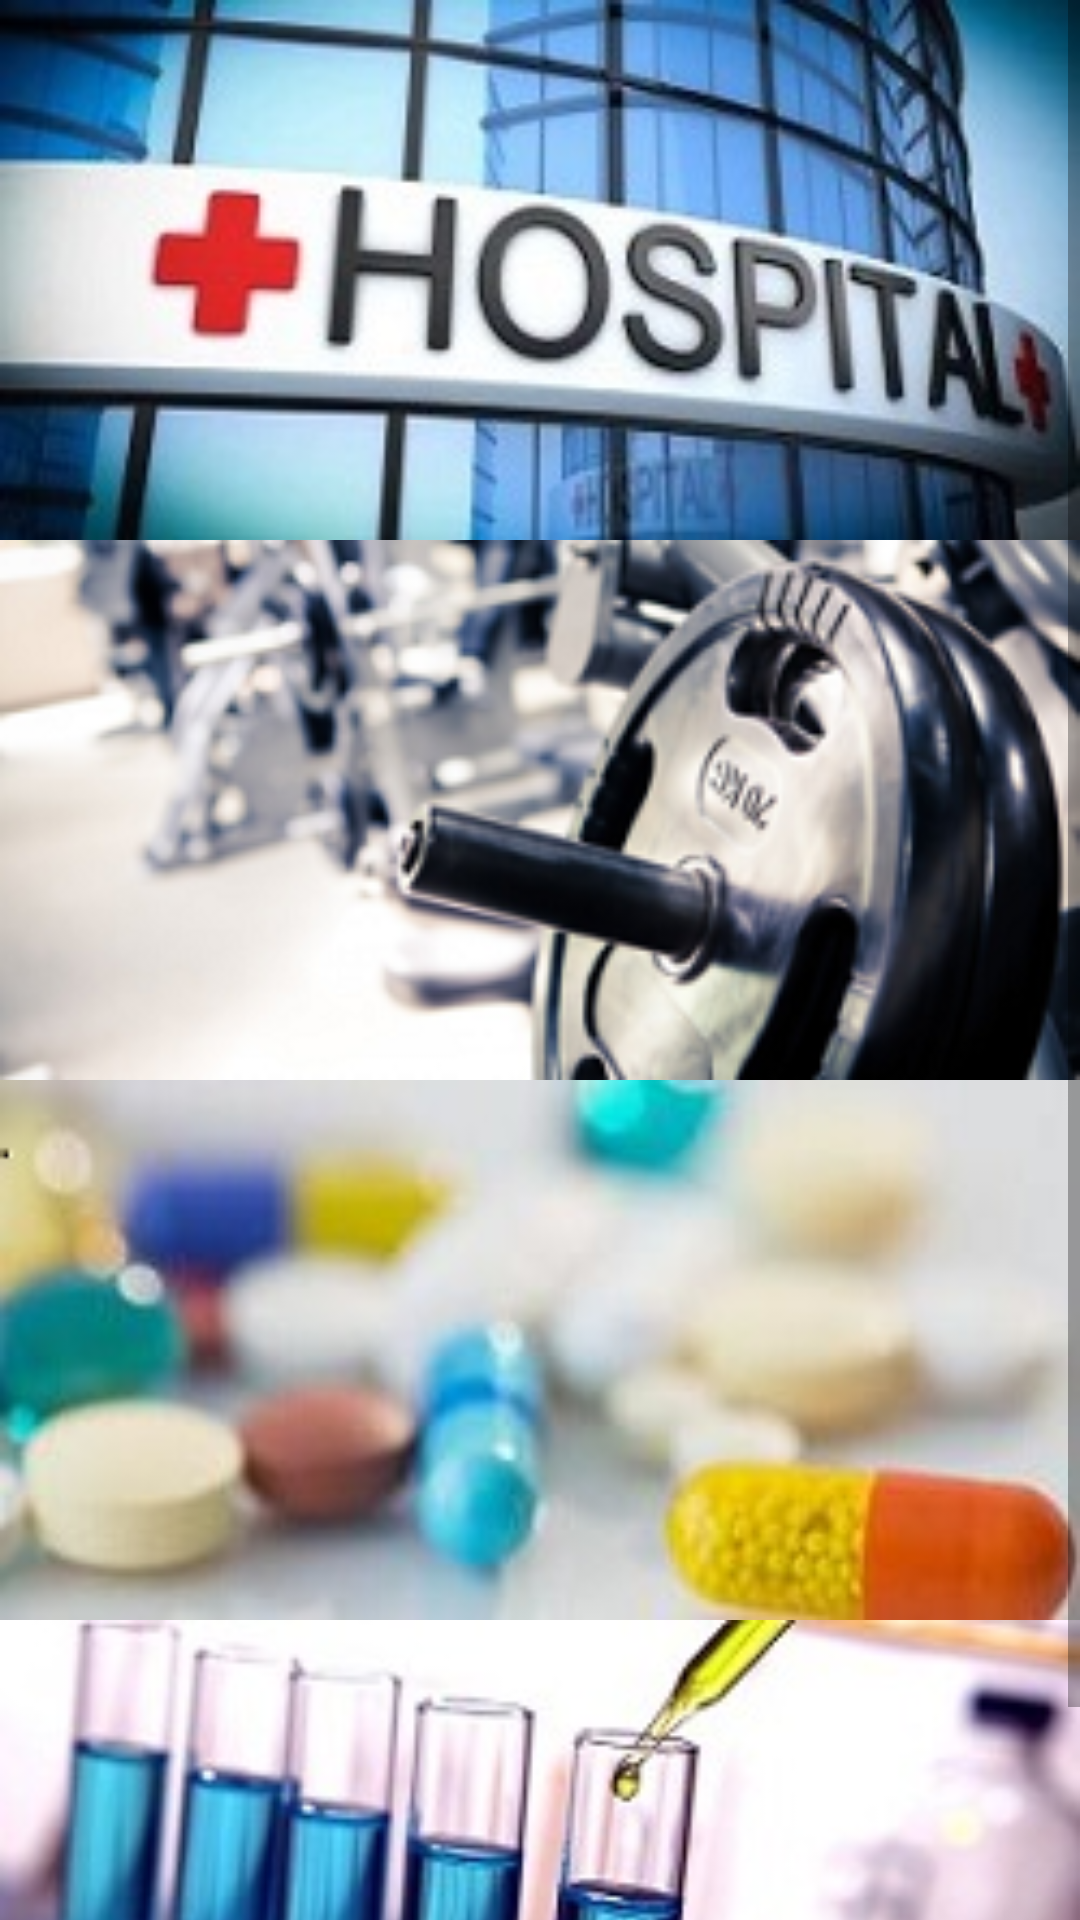

Write the Android layout XML for this screen, with the resource values it uses.
<!-- AndroidManifest.xml: application theme AppTheme -->
<!-- res/layout/content_health_sub_categories.xml -->
<?xml version="1.0" encoding="utf-8"?>
<ScrollView xmlns:android="http://schemas.android.com/apk/res/android"
    xmlns:app="http://schemas.android.com/apk/res-auto"
    xmlns:tools="http://schemas.android.com/tools"
    android:id="@+id/content_health_sub_categories"
    android:layout_width="match_parent"
    android:layout_height="wrap_content"
    android:scrollbars="vertical"
    app:layout_behavior="@string/appbar_scrolling_view_behavior"
    tools:context="pratik.com.shauryatoday.dewasii_01.UI.categories.Health.healthSubCategories"
    tools:showIn="@layout/activity_health_sub_categories">
    <LinearLayout
        android:layout_width="match_parent"
        android:layout_height="wrap_content"
        android:orientation="vertical">
        <ImageView
            android:id="@+id/imageView_health_hospital"
            android:layout_width="match_parent"
            android:layout_height="wrap_content"
            android:scaleType="centerCrop"
            android:adjustViewBounds="true"
            android:src="@drawable/category_health_hospital"/>
        <ImageView
            android:id="@+id/imageView_health_fitness_center"
            android:layout_width="match_parent"
            android:layout_height="wrap_content"
            android:scaleType="centerCrop"
            android:adjustViewBounds="true"
            android:src="@drawable/category_health_fitness_center"/>
        <ImageView
            android:id="@+id/imageView_health_medical_store"
            android:layout_width="match_parent"
            android:layout_height="wrap_content"
            android:scaleType="centerCrop"
            android:adjustViewBounds="true"
            android:src="@drawable/category_health_medical_center"/>
        <ImageView
            android:id="@+id/imageView_health_laboratories"
            android:layout_width="match_parent"
            android:layout_height="wrap_content"
            android:scaleType="centerCrop"
            android:adjustViewBounds="true"
            android:src="@drawable/category_health_laboratories"/>
    </LinearLayout>

</ScrollView>
<!-- res/layout/activity_health_sub_categories.xml (included above) -->
<?xml version="1.0" encoding="utf-8"?>
<android.support.design.widget.CoordinatorLayout xmlns:android="http://schemas.android.com/apk/res/android"
    xmlns:app="http://schemas.android.com/apk/res-auto"
    xmlns:tools="http://schemas.android.com/tools"
    android:layout_width="match_parent"
    android:layout_height="match_parent"
    android:fitsSystemWindows="true"
    tools:context="pratik.com.shauryatoday.dewasii_01.UI.categories.Health.healthSubCategories">

    <android.support.design.widget.AppBarLayout
        android:layout_width="match_parent"
        android:layout_height="wrap_content"
        android:theme="@style/AppTheme.AppBarOverlay">

        <android.support.v7.widget.Toolbar
            android:id="@+id/toolbar"
            android:layout_width="match_parent"
            android:layout_height="?attr/actionBarSize"
            android:background="?attr/colorPrimary"
            app:popupTheme="@style/AppTheme.PopupOverlay" />

    </android.support.design.widget.AppBarLayout>

    <include layout="@layout/content_health_sub_categories" />

</android.support.design.widget.CoordinatorLayout>
<!-- resources referenced by this layout -->
<resources>
  <!-- drawable category_health_fitness_center: png bitmap (drawable, 66144 bytes) -->
  <!-- drawable category_health_hospital: jpg bitmap (drawable, 29065 bytes) -->
  <!-- drawable category_health_laboratories: jpg bitmap (drawable, 13963 bytes) -->
  <!-- drawable category_health_medical_center: jpg bitmap (drawable, 8838 bytes) -->
  <style name="AppTheme.AppBarOverlay" parent="ThemeOverlay.AppCompat.Dark.ActionBar" />
  <style name="AppTheme.PopupOverlay" parent="ThemeOverlay.AppCompat.Light" />
  <style name="AppTheme" parent="Theme.AppCompat.Light.DarkActionBar">
          
          <item name="colorPrimary">@color/colorPrimary</item>
          <item name="colorPrimaryDark">@color/colorPrimaryDark</item>
          <item name="colorAccent">@color/colorAccent</item>
          <item name="windowActionBar">false</item>
          <item name="windowNoTitle">true</item>
      </style>
  <color name="colorPrimary">#FF9800</color>
  <color name="colorPrimaryDark">#F57C00</color>
  <color name="colorAccent">#448AFF</color>
</resources>
